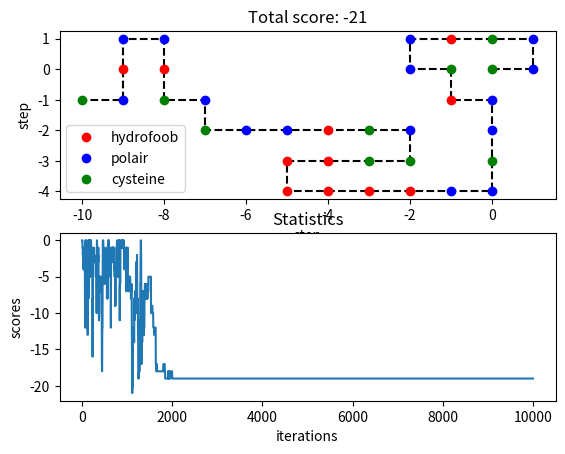

Generate this figure with matplotlib:
"""
SIMANN.py
Renamed and reorganized some parts of monte.py for convenience
Simulated annealing seems to work
Tweaking start temperature and iterations to figure out which configuration works best
"""

import numpy as np 
import matplotlib.pyplot as plt 
import random
import math
import copy

# PROTEIN = 'PPHPPHPHPHHHHPHPPPHPPPHPPPPHPPPHPPPHPHHHHPHPHPHPHPHH'
PROTEIN = 'CPPCHPPCHPPCPPHHHHHHCCPCHPPCPCHPPHPC'
LENGTH = len(PROTEIN)
ITERATIONS = 10000
DIRECTIONS = [[-1, 0], [0, 1], [1, 0], [0, -1]]
START_TEMP = 100


def main():
    x = [i for i in range(LENGTH)]
    y = [0] * LENGTH
    

    rotations = 0
    lowest_score = 0
    best_x = []
    best_y = []
    scores = []

    while rotations < ITERATIONS:

        backup_x = copy.deepcopy(x)
        backup_y = copy.deepcopy(y)

        rotating_amino = random.randint(0, LENGTH - 1)
        fold_protein(x, y, rotating_amino)

        if double(x, y):
            x = backup_x
            y = backup_y
            continue

        old_score = score(backup_x, backup_y)
        new_score = score(x, y)        

        temperature = START_TEMP * (0.997 ** rotations)
        # temperature = START_TEMP - (START_TEMP / ITERATIONS) * rotations
        acceptance_chance = 2 ** ((old_score - new_score)/temperature)
        treshhold = random.random()

        if new_score > old_score and acceptance_chance < treshhold:
            x = backup_x
            y = backup_y


        scores.append(old_score)

        if old_score < lowest_score:
            best_x = copy.deepcopy(x)
            best_y = copy.deepcopy(y)
            lowest_score = copy.deepcopy(old_score)

        rotations += 1

    visualization(best_x, best_y, lowest_score, scores)


def double(x, y):
    coordinates = []

    for amino_x, amino_y in zip(x, y):
        if [amino_x, amino_y] in coordinates:
            return True
        coordinates.append([amino_x, amino_y])

    return False


def fold_protein(x, y, amino_pos):

    rotating_amino_x = x[amino_pos]
    rotating_amino_y = y[amino_pos]

    direction = random.random()

    for i in range(amino_pos + 1, LENGTH):
        relative_x = x[i] - rotating_amino_x
        relative_y = y[i] - rotating_amino_y

        if direction > 0.5:
            # rotate left
            x[i] = rotating_amino_x - relative_y
            y[i] = rotating_amino_y + relative_x
        else:
            # rotate right
            x[i] = rotating_amino_x + relative_y
            y[i] = rotating_amino_y - relative_x


def score(x, y):
    coordinates = []
    score = 0

    for i in range(LENGTH):

        if not PROTEIN[i] == 'P':
            
            for direction in DIRECTIONS:
                dir_x = direction[0]
                dir_y = direction[1]
                check_x = x[i] + dir_x
                check_y = y[i] + dir_y

                for j in range(len(coordinates)):

                    if [check_x, check_y] == coordinates[j] and not \
                        (check_x == x[i - 1] and check_y == y[i - 1]):

                        protein = PROTEIN[i]
                        neighbour = PROTEIN[j]

                        if protein == 'H':
                            if neighbour == 'H' or neighbour == 'C':
                                score += -1

                        if protein == 'C':
                            if neighbour == 'C':
                                score += -5
                            if neighbour == 'H':
                                score += -1

        coordinates.append([x[i], y[i]])

    return score

def visualization(x, y, score, scores):

    H_x = []
    H_y = []
    P_x = []
    P_y = []
    C_x = []
    C_y = []

    iterations = [i for i in range(ITERATIONS)]

    for i in range(LENGTH):
        amino = PROTEIN[i]
        amino_x = x[i]
        amino_y = y[i]

        if amino == 'H':
            H_x.append(amino_x)
            H_y.append(amino_y)
        if amino == 'P':
            P_x.append(amino_x)
            P_y.append(amino_y)
        if amino == 'C':
            C_x.append(amino_x)
            C_y.append(amino_y)

    plt.figure()

    plt.subplot(211)
    plt.plot(x, y, "k--")
    plt.plot(H_x, H_y, "ro", label = "hydrofoob")
    plt.plot(P_x, P_y, "bo", label = "polair")
    plt.plot(C_x, C_y, "go", label = "cysteine")
    plt.xlabel("step")
    plt.ylabel("step")
    plt.legend()
    plt.title("Total score: {}".format(score))

    plt.subplot(212)
    plt.plot(iterations, scores)
    plt.title("Statistics")
    plt.xlabel("iterations")
    plt.ylabel("scores")
    plt.savefig("simannealing.png")
    plt.show()


if __name__ == "__main__":
    main()